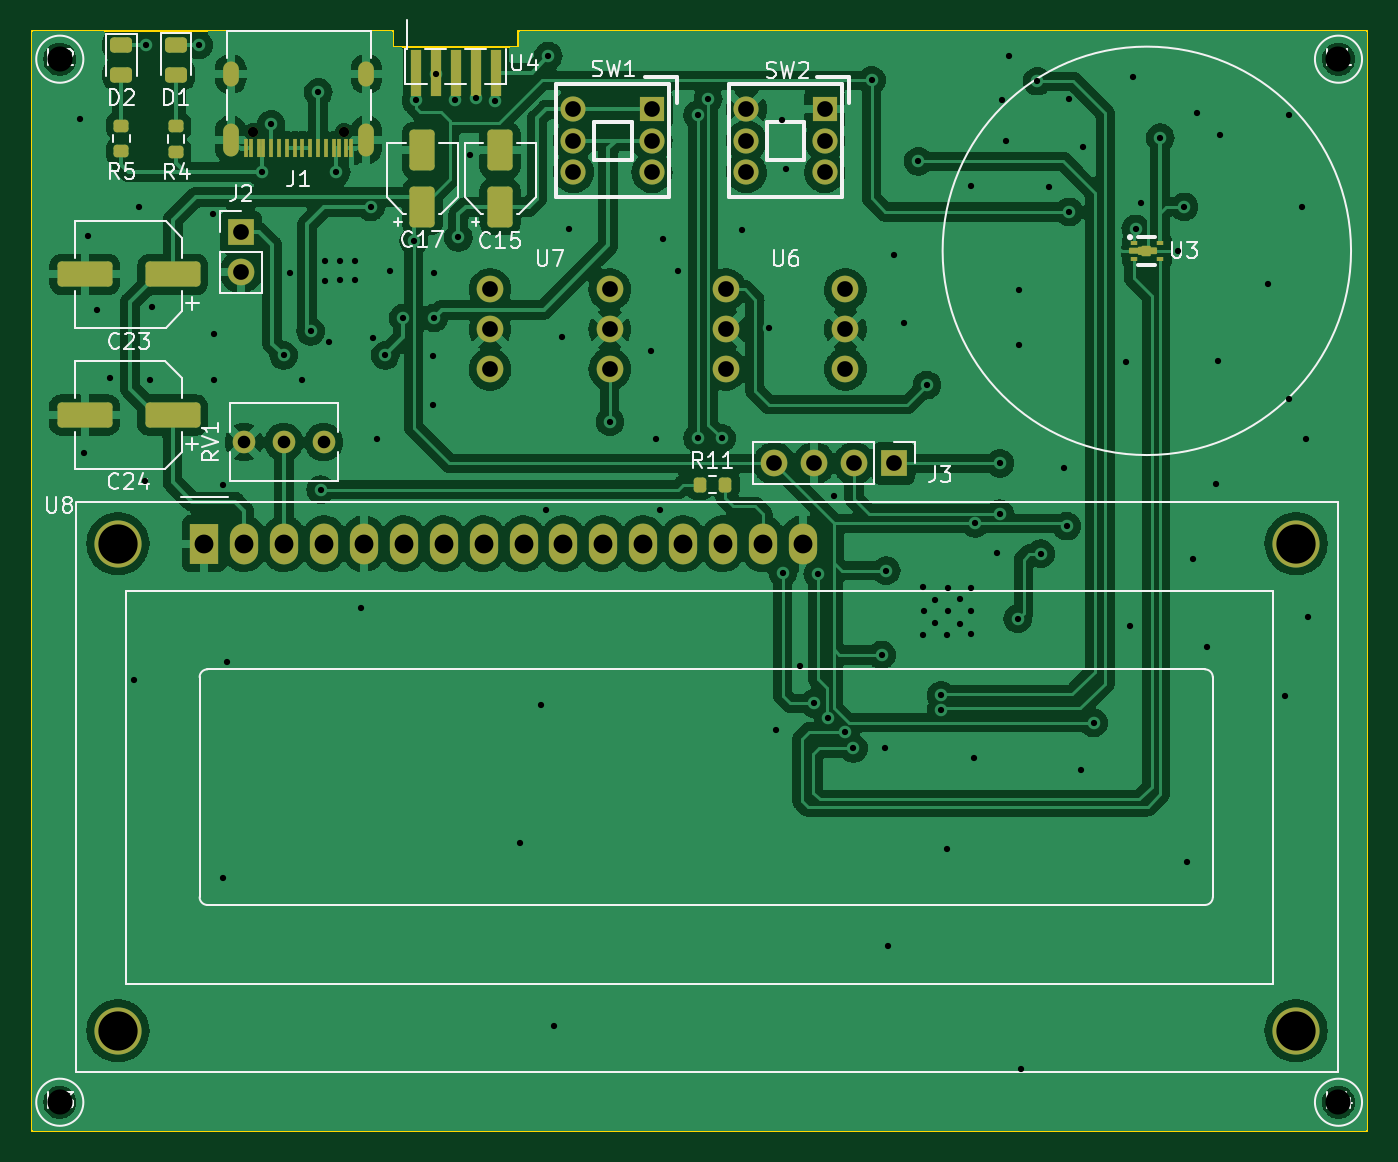
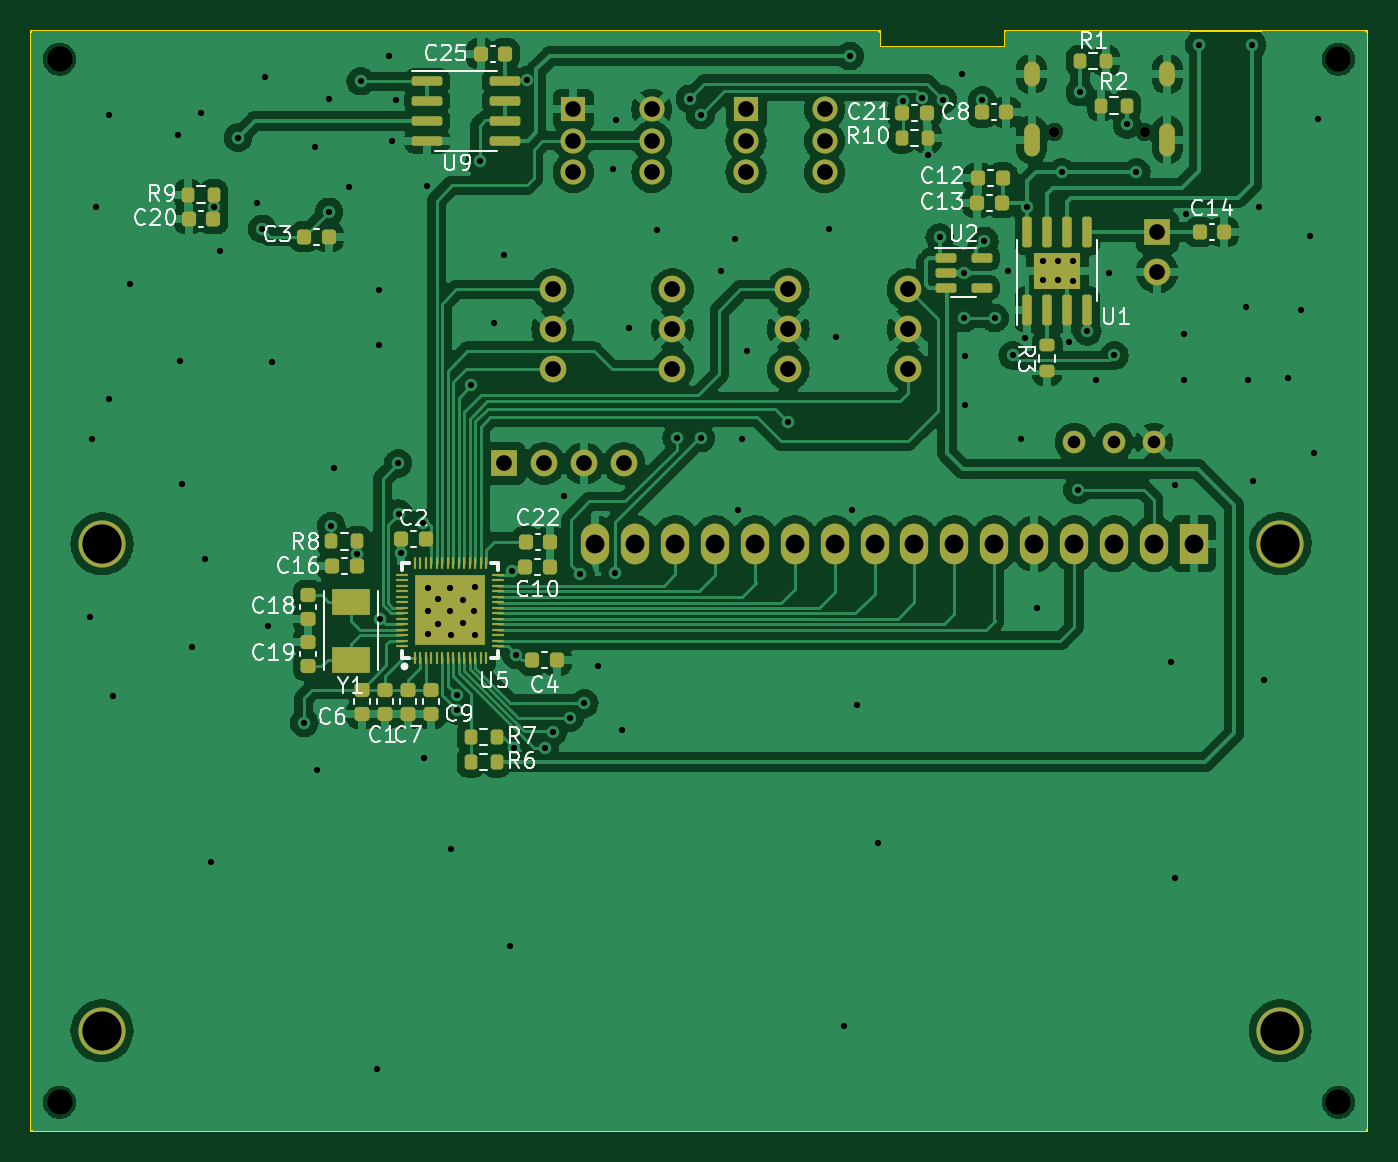
Circuit board: 11 layer files. Board 85.0 x 70.0 mm.
- bottom_copper: LightMeherGen2-B_Cu.gbr (291945 bytes)
- bottom_mask: LightMeherGen2-B_Mask.gbr (8368 bytes)
- paste: LightMeherGen2-B_Paste.gbr (6501 bytes)
- bottom_silk: LightMeherGen2-B_Silkscreen.gbr (52982 bytes)
- outline: LightMeherGen2-Edge_Cuts.gbr (931 bytes)
- top_copper: LightMeherGen2-F_Cu.gbr (275151 bytes)
- top_mask: LightMeherGen2-F_Mask.gbr (5777 bytes)
- paste: LightMeherGen2-F_Paste.gbr (3770 bytes)
- top_silk: LightMeherGen2-F_Silkscreen.gbr (33150 bytes)
- drill: LightMeherGen2-NPTH.drl (532 bytes)
- drill: LightMeherGen2-PTH.drl (4122 bytes)

=== bottom_copper: LightMeherGen2-B_Cu.gbr (291945 bytes, source omitted) ===
=== bottom_mask: LightMeherGen2-B_Mask.gbr (8368 bytes, source omitted) ===
=== paste: LightMeherGen2-B_Paste.gbr (6501 bytes, source omitted) ===
=== bottom_silk: LightMeherGen2-B_Silkscreen.gbr (52982 bytes, source omitted) ===
=== outline: LightMeherGen2-Edge_Cuts.gbr ===
%TF.GenerationSoftware,KiCad,Pcbnew,(6.99.0-1665-g4ee6cfe5b6)*%
%TF.CreationDate,2022-04-26T18:14:45+08:00*%
%TF.ProjectId,LightMeherGen2,4c696768-744d-4656-9865-7247656e322e,rev?*%
%TF.SameCoordinates,Original*%
%TF.FileFunction,Profile,NP*%
%FSLAX46Y46*%
G04 Gerber Fmt 4.6, Leading zero omitted, Abs format (unit mm)*
G04 Created by KiCad (PCBNEW (6.99.0-1665-g4ee6cfe5b6)) date 2022-04-26 18:14:45*
%MOMM*%
%LPD*%
G01*
G04 APERTURE LIST*
%TA.AperFunction,Profile*%
%ADD10C,0.100000*%
%TD*%
G04 APERTURE END LIST*
D10*
X131000000Y-61000000D02*
X131000000Y-60000000D01*
X100000000Y-60000000D02*
X123000000Y-60000000D01*
X185000000Y-60000000D02*
X185000000Y-130000000D01*
X100000000Y-130000000D02*
X100000000Y-60000000D01*
X185000000Y-130000000D02*
X100000000Y-130000000D01*
X131000000Y-60000000D02*
X185000000Y-60000000D01*
X123000000Y-60000000D02*
X123000000Y-61000000D01*
X123000000Y-61000000D02*
X131000000Y-61000000D01*
M02*

=== top_copper: LightMeherGen2-F_Cu.gbr (275151 bytes, source omitted) ===
=== top_mask: LightMeherGen2-F_Mask.gbr ===
%TF.GenerationSoftware,KiCad,Pcbnew,(6.99.0-1665-g4ee6cfe5b6)*%
%TF.CreationDate,2022-04-26T18:14:45+08:00*%
%TF.ProjectId,LightMeherGen2,4c696768-744d-4656-9865-7247656e322e,rev?*%
%TF.SameCoordinates,Original*%
%TF.FileFunction,Soldermask,Top*%
%TF.FilePolarity,Negative*%
%FSLAX46Y46*%
G04 Gerber Fmt 4.6, Leading zero omitted, Abs format (unit mm)*
G04 Created by KiCad (PCBNEW (6.99.0-1665-g4ee6cfe5b6)) date 2022-04-26 18:14:45*
%MOMM*%
%LPD*%
G01*
G04 APERTURE LIST*
G04 Aperture macros list*
%AMRoundRect*
0 Rectangle with rounded corners*
0 $1 Rounding radius*
0 $2 $3 $4 $5 $6 $7 $8 $9 X,Y pos of 4 corners*
0 Add a 4 corners polygon primitive as box body*
4,1,4,$2,$3,$4,$5,$6,$7,$8,$9,$2,$3,0*
0 Add four circle primitives for the rounded corners*
1,1,$1+$1,$2,$3*
1,1,$1+$1,$4,$5*
1,1,$1+$1,$6,$7*
1,1,$1+$1,$8,$9*
0 Add four rect primitives between the rounded corners*
20,1,$1+$1,$2,$3,$4,$5,0*
20,1,$1+$1,$4,$5,$6,$7,0*
20,1,$1+$1,$6,$7,$8,$9,0*
20,1,$1+$1,$8,$9,$2,$3,0*%
%AMFreePoly0*
4,1,35,0.182426,0.877426,0.200000,0.835000,0.200000,0.495000,0.270000,0.495000,0.312426,0.477426,0.330000,0.435000,0.330000,-0.035000,0.312426,-0.077426,0.270000,-0.095000,0.250000,-0.095000,0.250000,-0.265000,0.232426,-0.307426,0.190000,-0.325000,0.170000,-0.325000,0.170000,-0.835000,0.152426,-0.877426,0.110000,-0.895000,-0.150000,-0.895000,-0.192426,-0.877426,-0.210000,-0.835000,
-0.210000,-0.325000,-0.252426,-0.307426,-0.270000,-0.265000,-0.270000,-0.095000,-0.312426,-0.077426,-0.330000,-0.035000,-0.330000,0.435000,-0.312426,0.477426,-0.270000,0.495000,-0.230000,0.495000,-0.230000,0.835000,-0.212426,0.877426,-0.170000,0.895000,0.140000,0.895000,0.182426,0.877426,0.182426,0.877426,$1*%
G04 Aperture macros list end*
%ADD10C,1.440000*%
%ADD11R,1.600000X1.600000*%
%ADD12C,1.600000*%
%ADD13C,3.000000*%
%ADD14R,1.800000X2.600000*%
%ADD15O,1.800000X2.600000*%
%ADD16RoundRect,0.200000X-0.275000X0.200000X-0.275000X-0.200000X0.275000X-0.200000X0.275000X0.200000X0*%
%ADD17RoundRect,0.200000X-0.200000X-0.275000X0.200000X-0.275000X0.200000X0.275000X-0.200000X0.275000X0*%
%ADD18C,0.650000*%
%ADD19R,0.300000X1.150000*%
%ADD20O,1.000000X2.100000*%
%ADD21O,1.000000X1.600000*%
%ADD22RoundRect,0.250000X0.550000X-1.050000X0.550000X1.050000X-0.550000X1.050000X-0.550000X-1.050000X0*%
%ADD23R,0.650000X3.000000*%
%ADD24RoundRect,0.243750X-0.456250X0.243750X-0.456250X-0.243750X0.456250X-0.243750X0.456250X0.243750X0*%
%ADD25R,0.470000X0.318000*%
%ADD26FreePoly0,270.000000*%
%ADD27RoundRect,0.250000X1.500000X0.550000X-1.500000X0.550000X-1.500000X-0.550000X1.500000X-0.550000X0*%
%ADD28R,1.700000X1.700000*%
%ADD29O,1.700000X1.700000*%
%ADD30C,1.700000*%
G04 APERTURE END LIST*
D10*
%TO.C,RV1*%
X113525000Y-86175000D03*
X116065000Y-86175000D03*
X118605000Y-86175000D03*
%TD*%
D11*
%TO.C,SW1*%
X139499999Y-64999999D03*
D12*
X139500000Y-67000000D03*
X139500000Y-69000000D03*
X134500000Y-65000000D03*
X134500000Y-67000000D03*
X134500000Y-69000000D03*
%TD*%
D13*
%TO.C,U8*%
X105500900Y-92642500D03*
X105500900Y-123643200D03*
X180499480Y-123643200D03*
X180500000Y-92642500D03*
D14*
X110999999Y-92642499D03*
D15*
X113539999Y-92642499D03*
X116079999Y-92642499D03*
X118619999Y-92642499D03*
X121159999Y-92642499D03*
X123699999Y-92642499D03*
X126239999Y-92642499D03*
X128779999Y-92642499D03*
X131319999Y-92642499D03*
X133859999Y-92642499D03*
X136399999Y-92642499D03*
X138939999Y-92642499D03*
X141479999Y-92642499D03*
X144019999Y-92642499D03*
X146559999Y-92642499D03*
X149099999Y-92642499D03*
%TD*%
D16*
%TO.C,R5*%
X105725000Y-66025000D03*
X105725000Y-67675000D03*
%TD*%
D11*
%TO.C,SW2*%
X150499999Y-64999999D03*
D12*
X150500000Y-67000000D03*
X150500000Y-69000000D03*
X145500000Y-65000000D03*
X145500000Y-67000000D03*
X145500000Y-69000000D03*
%TD*%
D17*
%TO.C,R11*%
X142525000Y-88875000D03*
X144175000Y-88875000D03*
%TD*%
D18*
%TO.C,J1*%
X119890000Y-66420000D03*
X114110000Y-66420000D03*
D19*
X120349999Y-67484999D03*
X119549999Y-67484999D03*
X118249999Y-67484999D03*
X117249999Y-67484999D03*
X116749999Y-67484999D03*
X115749999Y-67484999D03*
X114449999Y-67484999D03*
X113649999Y-67484999D03*
X113949999Y-67484999D03*
X114749999Y-67484999D03*
X115249999Y-67484999D03*
X116249999Y-67484999D03*
X117749999Y-67484999D03*
X118749999Y-67484999D03*
X119249999Y-67484999D03*
X120049999Y-67484999D03*
D20*
X121319999Y-66919999D03*
D21*
X121319999Y-62739999D03*
D20*
X112679999Y-66919999D03*
D21*
X112679999Y-62739999D03*
%TD*%
D22*
%TO.C,C15*%
X129825000Y-71200000D03*
X129825000Y-67600000D03*
%TD*%
D23*
%TO.C,U4*%
X124449999Y-62649999D03*
X125729999Y-62699999D03*
X126999999Y-62649999D03*
X128269999Y-62649999D03*
X129539999Y-62649999D03*
%TD*%
D24*
%TO.C,D2*%
X105725000Y-60912500D03*
X105725000Y-62787500D03*
%TD*%
D25*
%TO.C,U3*%
X170151999Y-73498999D03*
D26*
X170752000Y-74017000D03*
D25*
X170151999Y-74498999D03*
X171847999Y-74500999D03*
X171847999Y-73500999D03*
%TD*%
D16*
%TO.C,R4*%
X109200000Y-66062500D03*
X109200000Y-67712500D03*
%TD*%
D27*
%TO.C,C23*%
X109000000Y-75500000D03*
X103400000Y-75500000D03*
%TD*%
D24*
%TO.C,D1*%
X109200000Y-60900000D03*
X109200000Y-62775000D03*
%TD*%
D28*
%TO.C,J2*%
X113324999Y-72799999D03*
D29*
X113324999Y-75339999D03*
%TD*%
D28*
%TO.C,J3*%
X154899999Y-87524999D03*
D29*
X152359999Y-87524999D03*
X149819999Y-87524999D03*
X147279999Y-87524999D03*
%TD*%
D30*
%TO.C,U6*%
X144190000Y-76460000D03*
X144190000Y-79000000D03*
X144190000Y-81540000D03*
X151810000Y-81540000D03*
X151810000Y-79000000D03*
X151810000Y-76460000D03*
%TD*%
D22*
%TO.C,C17*%
X124875000Y-71200000D03*
X124875000Y-67600000D03*
%TD*%
D30*
%TO.C,U7*%
X129190000Y-76460000D03*
X129190000Y-79000000D03*
X129190000Y-81540000D03*
X136810000Y-81540000D03*
X136810000Y-79000000D03*
X136810000Y-76460000D03*
%TD*%
D27*
%TO.C,C24*%
X108975000Y-84450000D03*
X103375000Y-84450000D03*
%TD*%
M02*

=== paste: LightMeherGen2-F_Paste.gbr (3770 bytes, source withheld) ===
=== top_silk: LightMeherGen2-F_Silkscreen.gbr (33150 bytes, source omitted) ===
=== drill: LightMeherGen2-NPTH.drl ===
M48
; DRILL file {KiCad (6.99.0-1665-g4ee6cfe5b6)} date Tue Apr 26 18:14:50 2022
; FORMAT={-:-/ absolute / inch / decimal}
; #@! TF.CreationDate,2022-04-26T18:14:50+08:00
; #@! TF.GenerationSoftware,Kicad,Pcbnew,(6.99.0-1665-g4ee6cfe5b6)
; #@! TF.FileFunction,NonPlated,1,2,NPTH
FMAT,2
INCH
; #@! TA.AperFunction,NonPlated,NPTH,ComponentDrill
T1C0.0256
; #@! TA.AperFunction,NonPlated,NPTH,ComponentDrill
T2C0.0630
%
G90
G05
T1
X4.4925Y-2.615
X4.7201Y-2.615
T2
X4.0079Y-2.4331
X4.0079Y-5.0472
X7.2126Y-2.4331
X7.2126Y-5.0472
T0
M30

=== drill: LightMeherGen2-PTH.drl ===
M48
; DRILL file {KiCad (6.99.0-1665-g4ee6cfe5b6)} date Tue Apr 26 18:14:50 2022
; FORMAT={-:-/ absolute / inch / decimal}
; #@! TF.CreationDate,2022-04-26T18:14:50+08:00
; #@! TF.GenerationSoftware,Kicad,Pcbnew,(6.99.0-1665-g4ee6cfe5b6)
; #@! TF.FileFunction,Plated,1,2,PTH
FMAT,2
INCH
; #@! TA.AperFunction,Plated,PTH,ViaDrill
T1C0.0157
; #@! TA.AperFunction,Plated,PTH,ComponentDrill
T2C0.0236
; #@! TA.AperFunction,Plated,PTH,ComponentDrill
T3C0.0315
; #@! TA.AperFunction,Plated,PTH,ComponentDrill
T4C0.0394
; #@! TA.AperFunction,Plated,PTH,ComponentDrill
T5C0.0472
; #@! TA.AperFunction,Plated,PTH,ComponentDrill
T6C0.0984
%
G90
G05
T1
X4.0581Y-2.5827
X4.0679Y-3.4213
X4.0797Y-2.877
X4.1004Y-3.062
X4.1348Y-3.2323
X4.1949Y-3.9892
X4.2057Y-2.8031
X4.2205Y-3.4911
X4.2234Y-2.3976
X4.2343Y-3.2372
X4.2382Y-3.0541
X4.3563Y-2.3976
X4.3907Y-2.8219
X4.3937Y-3.123
X4.3937Y-3.2372
X4.4163Y-3.501
X4.4173Y-4.4852
X4.4262Y-3.9449
X4.5138Y-2.7165
X4.5374Y-2.5965
X4.5689Y-3.1752
X4.5837Y-2.9685
X4.6152Y-3.2382
X4.6368Y-3.1152
X4.6555Y-2.5157
X4.6614Y-3.5118
X4.6732Y-2.94
X4.6732Y-2.9882
X4.6821Y-3.1417
X4.701Y-2.7163
X4.7096Y-2.9872
X4.7106Y-2.939
X4.747Y-2.9872
X4.748Y-2.939
X4.7638Y-3.8081
X4.7872Y-2.8033
X4.7923Y-3.1309
X4.8041Y-3.3839
X4.8238Y-3.1752
X4.8356Y-2.9636
X4.8691Y-3.0817
X4.8947Y-2.8888
X4.9006Y-2.5364
X4.9429Y-3.1772
X4.9429Y-3.2992
X4.9449Y-3.0817
X4.9459Y-2.9695
X4.9498Y-2.4695
X4.999Y-2.5344
X5.0069Y-2.8799
X5.0364Y-2.6732
X5.0502Y-2.5305
X5.0994Y-2.5374
X5.1614Y-4.3986
X5.2136Y-4.0522
X5.2264Y-3.563
X5.2323Y-2.4252
X5.247Y-4.8563
X5.2657Y-3.1289
X5.2835Y-2.8593
X5.3868Y-3.3415
X5.4902Y-3.1644
X5.502Y-3.3839
X5.5128Y-3.562
X5.5197Y-2.8829
X5.5561Y-2.9636
X5.6063Y-2.5728
X5.6063Y-3.3829
X5.6329Y-2.5325
X5.6663Y-3.3829
X5.7165Y-2.8602
X5.7854Y-3.1063
X5.8022Y-4.1152
X5.8179Y-2.5866
X5.8199Y-3.7205
X5.8268Y-2.7077
X5.8622Y-3.9528
X5.8976Y-4.0472
X5.9075Y-3.7234
X5.9341Y-4.0837
X5.9478Y-3.5276
X5.9759Y-4.1182
X5.997Y-4.1604
X6.0423Y-2.4862
X6.0679Y-3.9262
X6.0748Y-4.1585
X6.0792Y-3.7151
X6.0837Y-4.6565
X6.0984Y-2.9232
X6.124Y-3.0935
X6.1594Y-2.689
X6.1722Y-3.7559
X6.1722Y-3.876
X6.1732Y-3.815
X6.1811Y-3.25
X6.2018Y-3.7874
X6.2018Y-3.8465
X6.2165Y-4.0276
X6.2165Y-4.065
X6.2313Y-4.4114
X6.2323Y-3.876
X6.2333Y-3.8148
X6.2343Y-3.7579
X6.2638Y-3.7864
X6.2638Y-3.8474
X6.2904Y-3.7579
X6.2904Y-3.8159
X6.2904Y-3.874
X6.2923Y-2.75
X6.2982Y-4.185
X6.3022Y-3.5965
X6.3563Y-3.6703
X6.3632Y-3.5719
X6.3642Y-3.4459
X6.3691Y-2.5364
X6.3799Y-2.6378
X6.3878Y-2.4252
X6.4085Y-3.8356
X6.4124Y-3.0108
X6.4124Y-3.1486
X6.4173Y-4.9636
X6.4577Y-2.4882
X6.4665Y-3.6722
X6.4862Y-2.7539
X6.5256Y-3.4567
X6.5315Y-3.6033
X6.5374Y-2.8159
X6.5384Y-2.5325
X6.5669Y-4.2146
X6.5719Y-2.6535
X6.5994Y-4.0965
X6.6801Y-3.1909
X6.69Y-3.8533
X6.6978Y-2.4783
X6.7047Y-2.8583
X6.7175Y-2.7923
X6.7657Y-2.6299
X6.8113Y-2.9141
X6.8258Y-2.8031
X6.8337Y-4.4439
X6.8484Y-3.685
X6.8573Y-2.5679
X6.8819Y-3.9065
X6.9055Y-3.498
X6.9104Y-3.189
X6.9163Y-2.622
X7.0354Y-2.9961
X7.0787Y-4.0295
X7.0876Y-2.5728
X7.0896Y-3.2844
X7.122Y-2.8041
X7.1309Y-3.3848
X7.1368Y-3.8317
T3
X4.4695Y-3.3927
X4.5695Y-3.3927
X4.6695Y-3.3927
T4
X4.4616Y-2.8661
X4.4616Y-2.9661
X5.0862Y-3.0102
X5.0862Y-3.1102
X5.0862Y-3.2102
X5.2953Y-2.5591
X5.2953Y-2.6378
X5.2953Y-2.7165
X5.3862Y-3.0102
X5.3862Y-3.1102
X5.3862Y-3.2102
X5.4921Y-2.5591
X5.4921Y-2.6378
X5.4921Y-2.7165
X5.6768Y-3.0102
X5.6768Y-3.1102
X5.6768Y-3.2102
X5.7283Y-2.5591
X5.7283Y-2.6378
X5.7283Y-2.7165
X5.7984Y-3.4459
X5.8984Y-3.4459
X5.9252Y-2.5591
X5.9252Y-2.6378
X5.9252Y-2.7165
X5.9768Y-3.0102
X5.9768Y-3.1102
X5.9768Y-3.2102
X5.9984Y-3.4459
X6.0984Y-3.4459
T5
X4.3701Y-3.6473
X4.4701Y-3.6473
X4.5701Y-3.6473
X4.6701Y-3.6473
X4.7701Y-3.6473
X4.8701Y-3.6473
X4.9701Y-3.6473
X5.0701Y-3.6473
X5.1701Y-3.6473
X5.2701Y-3.6473
X5.3701Y-3.6473
X5.4701Y-3.6473
X5.5701Y-3.6473
X5.6701Y-3.6473
X5.7701Y-3.6473
X5.8701Y-3.6473
T6
X4.1536Y-3.6473
X4.1536Y-4.8678
X7.1063Y-4.8678
X7.1063Y-3.6473
T2
G00X4.4362Y-2.4819
M15
G01X4.4362Y-2.4583
M16
G05
G00X4.4362Y-2.6563
M15
G01X4.4362Y-2.613
M16
G05
G00X4.7764Y-2.4819
M15
G01X4.7764Y-2.4583
M16
G05
G00X4.7764Y-2.6563
M15
G01X4.7764Y-2.613
M16
G05
T0
M30

